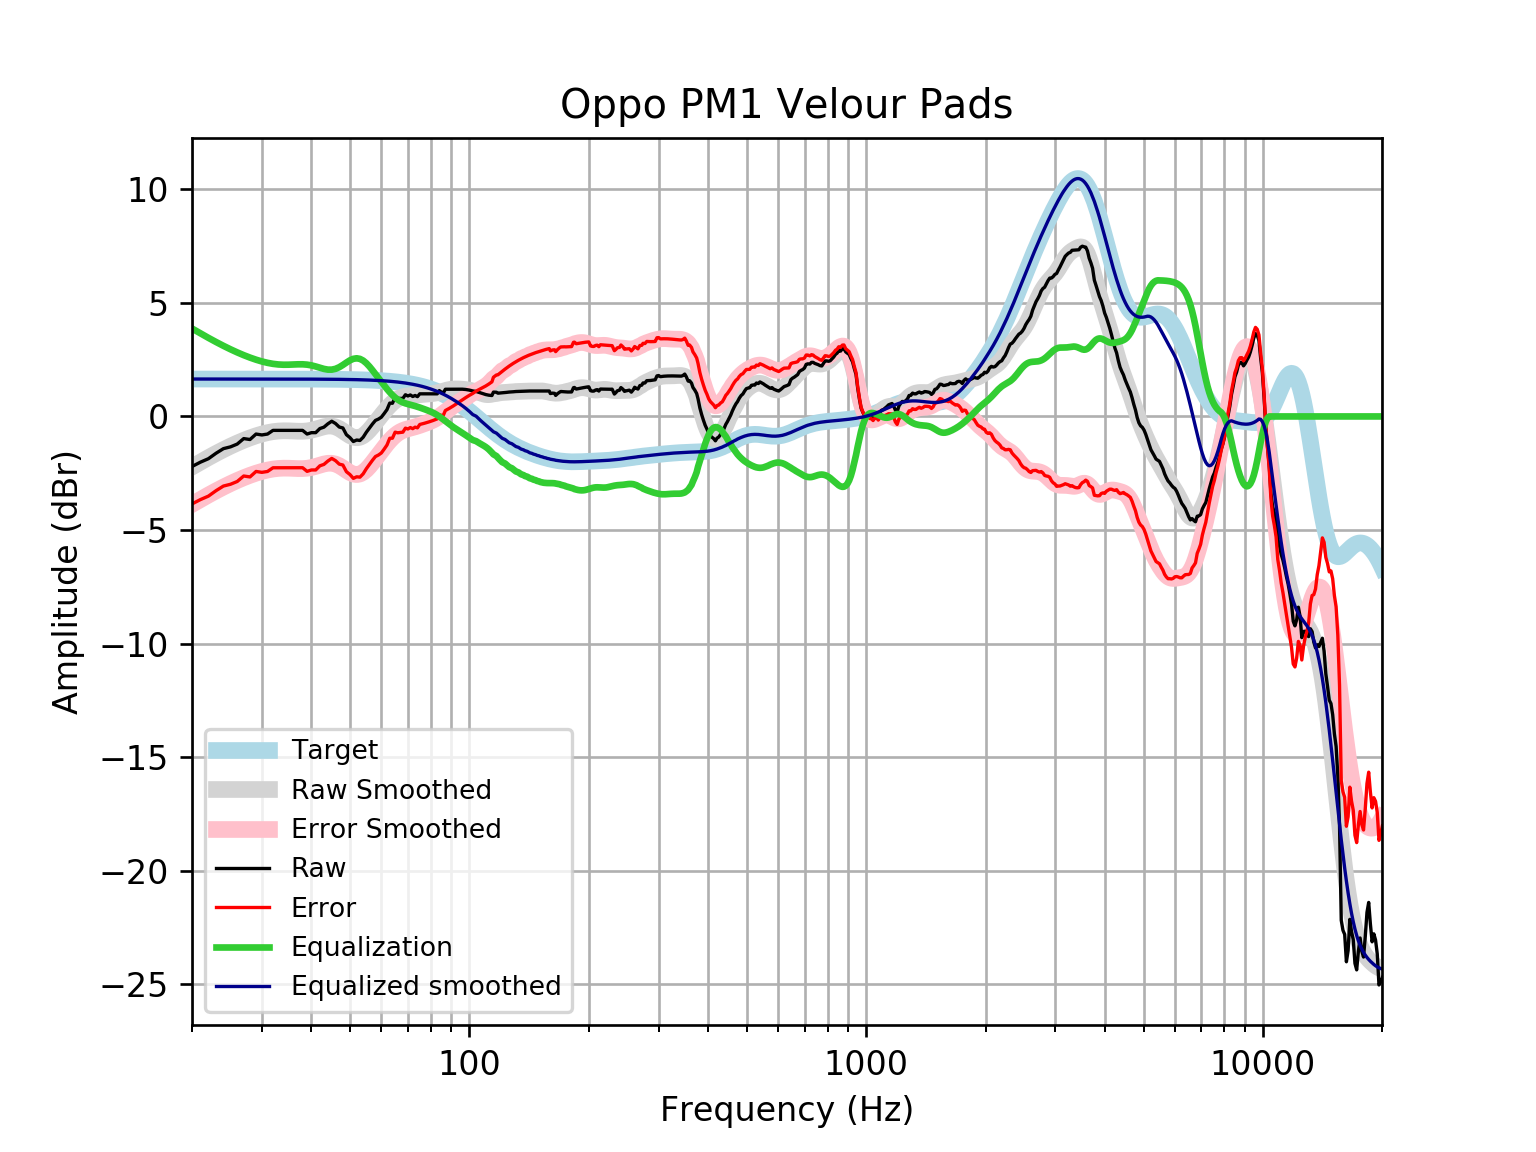

Data behind this chart, as committed beside it:
frequency, raw, error, smoothed, error_smoothed, equalization, equalized_raw, equalized_smoothed, target
20, -2.204, -3.852, -2.224, -3.872, 3.872, 1.668, 1.648, 1.648
21, -2.014, -3.661, -2.011, -3.658, 3.658, 1.645, 1.648, 1.648
22, -1.86, -3.508, -1.812, -3.46, 3.46, 1.6, 1.648, 1.648
23, -1.619, -3.267, -1.629, -3.277, 3.277, 1.658, 1.648, 1.648
24, -1.418, -3.066, -1.462, -3.11, 3.11, 1.692, 1.648, 1.648
25, -1.339, -2.987, -1.31, -2.957, 2.957, 1.618, 1.648, 1.648
26, -1.217, -2.864, -1.173, -2.821, 2.821, 1.604, 1.648, 1.648
27, -0.9753, -2.623, -1.051, -2.699, 2.699, 1.724, 1.648, 1.648
28, -1.016, -2.663, -0.9442, -2.592, 2.592, 1.576, 1.647, 1.647
29, -0.775, -2.422, -0.8518, -2.499, 2.499, 1.724, 1.647, 1.647
30, -0.8144, -2.462, -0.7747, -2.422, 2.422, 1.607, 1.647, 1.647
31, -0.7755, -2.422, -0.7135, -2.361, 2.361, 1.585, 1.647, 1.647
32, -0.6132, -2.26, -0.6693, -2.316, 2.316, 1.703, 1.647, 1.647
33, -0.6132, -2.26, -0.6423, -2.289, 2.289, 1.676, 1.647, 1.647
34, -0.6132, -2.259, -0.6313, -2.277, 2.277, 1.664, 1.646, 1.646
35, -0.6132, -2.259, -0.6331, -2.279, 2.279, 1.666, 1.646, 1.646
36, -0.6132, -2.259, -0.6421, -2.288, 2.288, 1.674, 1.645, 1.645
37, -0.6132, -2.258, -0.6509, -2.296, 2.296, 1.683, 1.645, 1.645
38, -0.6132, -2.258, -0.6515, -2.296, 2.296, 1.683, 1.644, 1.644
39, -0.7741, -2.418, -0.6372, -2.281, 2.281, 1.507, 1.644, 1.644
40, -0.7138, -2.357, -0.6053, -2.248, 2.248, 1.534, 1.643, 1.643
41, -0.7138, -2.356, -0.5581, -2.2, 2.2, 1.486, 1.642, 1.642
42, -0.5328, -2.174, -0.5034, -2.145, 2.145, 1.612, 1.641, 1.641
43, -0.4721, -2.112, -0.4538, -2.094, 2.094, 1.622, 1.64, 1.64
44, -0.3244, -1.963, -0.4232, -2.062, 2.062, 1.737, 1.639, 1.639
45, -0.2109, -1.848, -0.4236, -2.061, 2.061, 1.85, 1.637, 1.637
46, -0.3115, -1.947, -0.4614, -2.097, 2.097, 1.785, 1.635, 1.635
47, -0.4661, -2.1, -0.5352, -2.169, 2.169, 1.703, 1.634, 1.633
48, -0.5074, -2.139, -0.6351, -2.266, 2.266, 1.759, 1.631, 1.631
49, -0.804, -2.433, -0.7445, -2.373, 2.373, 1.569, 1.629, 1.629
50, -0.9294, -2.556, -0.8436, -2.47, 2.47, 1.54, 1.626, 1.626
51, -1.104, -2.727, -0.9137, -2.537, 2.537, 1.433, 1.623, 1.623
52, -1.038, -2.658, -0.9409, -2.561, 2.561, 1.523, 1.62, 1.62
53, -1.057, -2.673, -0.9187, -2.535, 2.535, 1.478, 1.616, 1.616
54, -0.9154, -2.527, -0.8483, -2.46, 2.46, 1.545, 1.612, 1.612
55, -0.696, -2.303, -0.7373, -2.345, 2.345, 1.649, 1.607, 1.607
56, -0.5122, -2.114, -0.5967, -2.199, 2.199, 1.687, 1.602, 1.602
57, -0.3316, -1.928, -0.4383, -2.035, 2.035, 1.703, 1.596, 1.596
58, -0.1739, -1.764, -0.2723, -1.863, 1.863, 1.689, 1.59, 1.59
59, -0.1161, -1.7, -0.1063, -1.69, 1.69, 1.574, 1.583, 1.583
60, -0.03334, -1.609, 0.05496, -1.521, 1.521, 1.488, 1.576, 1.576
61, 0.1291, -1.439, 0.2084, -1.359, 1.359, 1.489, 1.568, 1.568
62, 0.2999, -1.259, 0.3517, -1.207, 1.207, 1.507, 1.559, 1.559
63, 0.5888, -0.9603, 0.4822, -1.067, 1.067, 1.656, 1.549, 1.549
64, 0.58, -0.9585, 0.5971, -0.9414, 0.9414, 1.521, 1.538, 1.538
65, 0.8351, -0.6919, 0.694, -0.8329, 0.8329, 1.668, 1.527, 1.527
66, 0.7948, -0.7196, 0.7713, -0.7432, 0.7432, 1.538, 1.514, 1.514
67, 0.7948, -0.7061, 0.8289, -0.672, 0.672, 1.467, 1.501, 1.501
68, 0.7948, -0.6915, 0.8689, -0.6175, 0.6175, 1.412, 1.486, 1.486
69, 0.9557, -0.5149, 0.8946, -0.576, 0.576, 1.532, 1.471, 1.471
70, 0.902, -0.5517, 0.9104, -0.5433, 0.5433, 1.445, 1.454, 1.454
71, 0.9462, -0.4894, 0.9207, -0.5148, 0.5148, 1.461, 1.436, 1.436
72, 0.8786, -0.5374, 0.9289, -0.4872, 0.4872, 1.366, 1.416, 1.416
73, 0.9231, -0.4721, 0.9371, -0.4581, 0.4581, 1.381, 1.395, 1.395
74, 0.872, -0.501, 0.9464, -0.4265, 0.4265, 1.299, 1.373, 1.373
75, 0.996, -0.3532, 0.9564, -0.3928, 0.3928, 1.389, 1.349, 1.349
76, 0.996, -0.328, 0.9664, -0.3576, 0.3576, 1.354, 1.324, 1.324
77, 0.996, -0.3012, 0.9756, -0.3216, 0.3216, 1.318, 1.297, 1.297
78, 0.996, -0.2729, 0.9839, -0.2849, 0.2849, 1.281, 1.269, 1.269
79, 0.9959, -0.2429, 0.9916, -0.2472, 0.2472, 1.243, 1.239, 1.239
... 553 more rows
